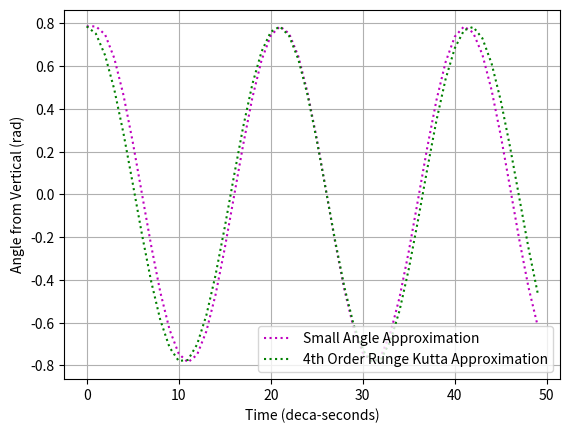

This figure's Python source:
# This should simulate the motion of a simple pendulum
import matplotlib.pyplot as plt
from matplotlib.animation import FuncAnimation
from math import sin, cos, pi


class Pendulum:

    def __init__(self, mass, gravity, length, time, theta_0, omega0, step):
        self.mass = mass
        self.gravity = gravity
        self.length = length
        self.g_over_L = -gravity / length
        self.h = step
        self.time = time
        self.theta0 = theta_0
        self.posx1 = []
        self.posy1 = []
        self.posx2 = []
        self.posy2 = []
        self.omega = [omega0]
        self.theta1 = [theta_0]
        self.theta2 = [theta_0]

    def start(self):
        self.non_linear_pendulum()
        self.linear_pendulum()
        self.linear_animator()
        self.non_linear_animator()

        return self.theta1, self.theta2

    def stop(self):
        self.ani1.event_source.stop()
        self.ani2.event_source.stop()

    def linear_pendulum(self):

        for i, v in enumerate(self.time):
            self.theta1.append(self.theta0 * cos(self.time[i]/10 * (self.gravity / self.length) ** 0.5))
            self.posx1.append(sin(self.theta1[i]) * self.length)
            self.posy1.append(cos(self.theta1[i]) * -self.length)

        return self.posx1, self.posy1, self.theta1, self.time

    def non_linear_pendulum(self):
        for k, v in enumerate(self.time):
            m1 = self.omega[k]
            k1 = self.g_over_L * sin(self.theta2[k])

            m2 = self.omega[k] + (0.5 * self.h * k1)
            k2 = self.g_over_L * sin(self.theta2[k] + (0.5 * self.h * m1))

            m3 = self.omega[k] + (0.5 * self.h * k2)
            k3 = self.g_over_L * sin(self.theta2[k] + (0.5 * self.h * m2))

            m4 = self.omega[k] + (self.h * k3)
            k4 = self.g_over_L * sin(self.theta2[k] + (self.h * m3))

            self.theta2.append(self.theta2[k] + ((self.h / 6) * (m1 + 2 * m2 + 2 * m3 + m4)))
            self.omega.append(self.omega[k] + ((self.h / 6) * (k1 + 2 * k2 + 2 * k3 + k4)))
            self.posx2.append(sin(self.theta2[k]) * L)
            self.posy2.append(cos(self.theta2[k]) * -L)
            print(self.posx2[k], self.posy2[k])

        return self.posx2, self.posy2, self.theta2, self.time

    def plotter1(self, k):

        tail_length = 10
        plt.subplot(211)
        plt.cla()
        plt.title('Pendulum Simulation Using Small Angle Approximation')

        if k <= tail_length:
            for j in range(tail_length):
                if k <= j:
                    plt.plot(self.posx1[k], self.posy1[k], 'o', color='b', alpha=1 - (k / tail_length))
                    plt.plot([0, self.posx1[k]], [0, self.posy1[k]],
                             color='r', marker='o', linestyle='-')
                else:
                    plt.plot(self.posx1[k - j], self.posy1[k - j], 'o', color='b', alpha=1 - (j / tail_length))
                    plt.plot([0, self.posx1[k]], [0, self.posy1[k]],
                             color='r', marker='o', linestyle='-')

        if k > tail_length:
            for j in range(tail_length):
                plt.plot(self.posx1[k - j], self.posy1[k - j], 'o', color='b', alpha=1 - (j / tail_length))
                plt.plot([0, self.posx1[k]], [0, self.posy1[k]],
                         color='r', marker='o', linestyle='-')

        plt.xlim([-self.length * 1.5, self.length * 1.5])
        plt.ylim([-self.length * 1.5, self.length])
        plt.ylabel("Meters(m)")
        plt.grid(True)
        plt.tight_layout()

        if k >= len(self.time) - 1:
            self.stop()

    def plotter2(self, k):

        tail_length = 10
        plt.subplot(212)
        plt.cla()
        plt.title('Pendulum Simulation Using RK4')

        if k <= tail_length:
            for j in range(tail_length):
                if k <= j:
                    plt.plot(self.posx2[k], self.posy2[k], 'o', color='b', alpha=1 - (k / tail_length))
                    plt.plot([0, self.posx2[k]], [0, self.posy2[k]],
                             color='r', marker='o', linestyle='-')
                else:
                    plt.plot(self.posx2[k - j], self.posy2[k - j], 'o', color='b', alpha=1 - (j / tail_length))
                    plt.plot([0, self.posx2[k]], [0, self.posy2[k]],
                             color='r', marker='o', linestyle='-')
        if k > tail_length:
            for j in range(tail_length):
                plt.plot(self.posx2[k - j], self.posy2[k - j], 'o', color='b', alpha=1 - (j / tail_length))
                plt.plot([0, self.posx2[k]], [0, self.posy2[k]],
                         color='r', marker='o', linestyle='-')

        plt.xlim([-self.length * 1.5, self.length * 1.5])
        plt.ylim([-self.length * 1.5, self.length])
        plt.xlabel("Meters (m)")
        plt.ylabel("Meters (m)")
        plt.grid(True)
        plt.tight_layout()

        if k >= len(self.time) - 1:
            self.stop()

    def linear_animator(self):
        self.ani1 = FuncAnimation(plt.gcf(), self.plotter1, interval=100)

    def non_linear_animator(self):
        self.ani2 = FuncAnimation(plt.gcf(), self.plotter2, interval=100)


m = 1   # mass = 1 kg
g = 9.81    # gravity = 9.81 m/s^2
L = 1   # Length of string = 2 m
totalT = 50
t = [i for i in range(totalT)]
theta0 = pi/4
h = 0.1
omega0 = 0

attempt = Pendulum(m, g, L, t, theta0, omega0, h)
plt.figure(1)
SAT, RK4T = attempt.start()     #SAT = Small Angle Theta, RK4T is 4th order Runge Kutta Theta
plt.show()
# Comparing the angles for each case
plt.figure(2)
SAT.pop()
RK4T.pop()
plt.plot(t, SAT, color='m', linestyle='dotted')
plt.plot(t, RK4T, color='g', linestyle='dotted')
plt.xlabel('Time (deca-seconds)')
plt.ylabel('Angle from Vertical (rad)')
plt.grid(True)
plt.legend(['Small Angle Approximation', '4th Order Runge Kutta Approximation'], loc='lower right')
plt.show()

